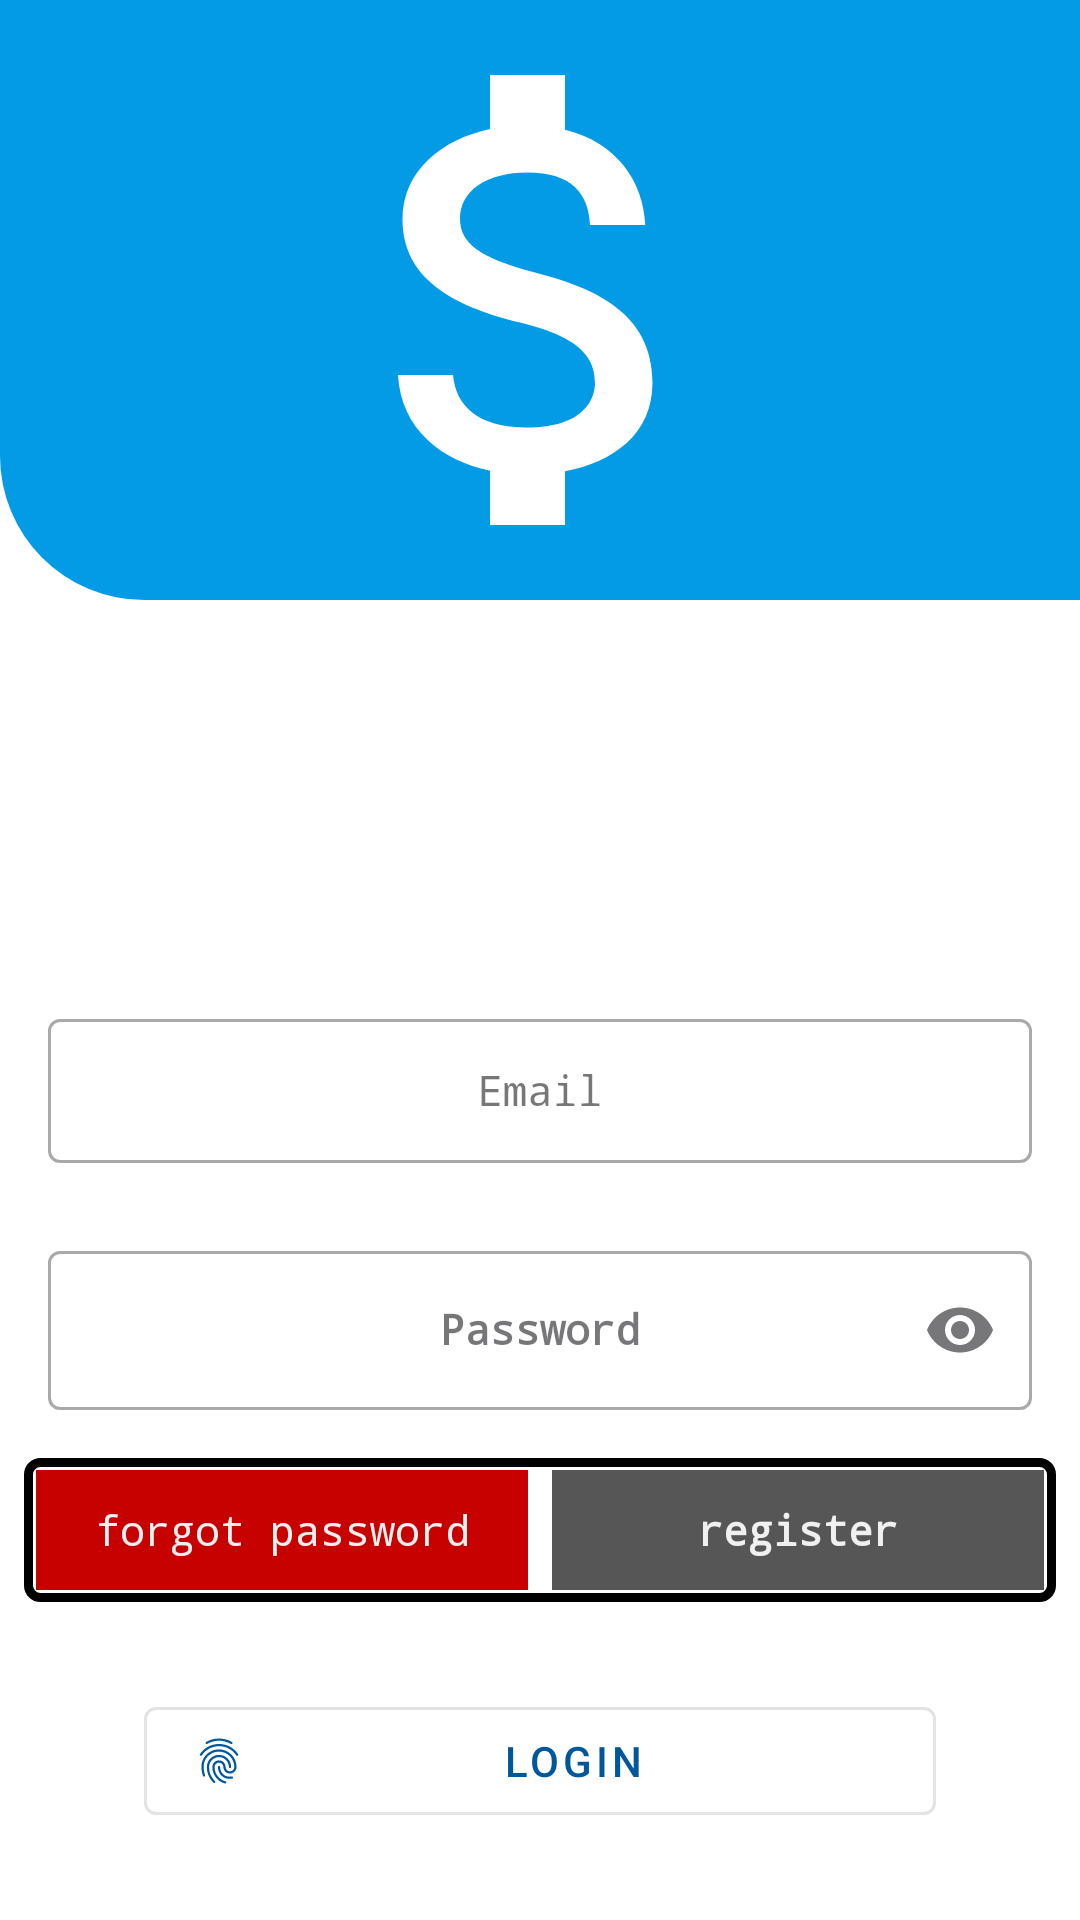

Android layout source for this screen:
<!-- AndroidManifest.xml: application theme Theme.Accounter -->
<!-- res/layout/layout_logino.xml -->
<?xml version="1.0" encoding="utf-8"?>
<layout xmlns:android="http://schemas.android.com/apk/res/android"
    xmlns:app="http://schemas.android.com/apk/res-auto"
    xmlns:tools="http://schemas.android.com/tools">

    <data>

    </data>

    <androidx.constraintlayout.widget.ConstraintLayout
        android:layout_width="match_parent"
        android:layout_gravity="center"
        android:orientation="vertical"
        android:background="@color/white"
        android:layout_height="match_parent"
        tools:ignore="Overdraw">

        <LinearLayout

            android:id="@+id/linearLayout9"
            android:layout_width="match_parent"
            android:layout_height="200dp"
            android:background="@drawable/lapo"
            android:gravity="center"
            android:orientation="vertical"
            android:weightSum="2"
            app:layout_constraintTop_toTopOf="parent">

            <ImageView
                android:background="@drawable/shapo"
                android:layout_width="match_parent"
                android:layout_height="match_parent"
                android:contentDescription="@string/app_name"
                android:src="@drawable/baseline_attach_money_24" />

        </LinearLayout>

        <TextView

            android:id="@+id/alert"
            android:layout_width="match_parent"
            android:layout_height="20pt"
            android:background="@color/white"
            android:fontFamily="monospace"
            android:textColor="@color/orange"
            app:layout_constraintEnd_toEndOf="parent"
            app:layout_constraintStart_toStartOf="parent"
            app:layout_constraintTop_toBottomOf="@+id/linearLayout9" />

        <com.google.android.material.textfield.TextInputLayout
            style="@style/Widget.MaterialComponents.TextInputLayout.OutlinedBox"
            android:layout_width="match_parent"
            android:layout_height="wrap_content"
            android:layout_margin="@dimen/d8"
            android:hint="@string/login_email_hint"
            android:orientation="horizontal"
            android:padding="@dimen/d8"
            app:endIconMode="clear_text"
            app:layout_constraintBottom_toTopOf="@+id/textInputLayout2"
            app:layout_constraintEnd_toEndOf="parent"
            app:layout_constraintStart_toStartOf="parent">

            <com.google.android.material.textfield.TextInputEditText
                android:id="@+id/userText2"
                style="@style/Widget.Material3.TextInputEditText.OutlinedBox.Dense"
                android:layout_width="match_parent"
                android:layout_height="48dp"
                android:layout_marginTop="8dp"
                android:autofillHints="emailAddress"
                android:breakStrategy="high_quality"
                android:ems="10"
                android:fontFamily="monospace"
                android:gravity="center|center_vertical"

                android:inputType="text|textEmailAddress|textAutoComplete"
                android:shadowColor="#200202"
                android:singleLine="true"
                android:textAppearance="@style/TextAppearance.AppCompat.Body2"
                android:textColor="@color/x300"
                tools:ignore="HardcodedText" />

        </com.google.android.material.textfield.TextInputLayout>

        <com.google.android.material.textfield.TextInputLayout
            android:id="@+id/textInputLayout2"
            style="@style/Widget.MaterialComponents.TextInputLayout.OutlinedBox"
            android:layout_width="match_parent"
            android:layout_height="wrap_content"
            android:layout_margin="@dimen/d8"
            android:hint="@string/login_password_hint"
            android:padding="@dimen/d8"
            app:endIconMode="password_toggle"
            app:layout_constraintBottom_toBottomOf="parent"
            app:layout_constraintEnd_toEndOf="parent"
            app:layout_constraintStart_toStartOf="parent"
            app:layout_constraintTop_toBottomOf="@+id/alert">

            <com.google.android.material.textfield.TextInputEditText
                android:id="@+id/passtText3"
                android:layout_width="match_parent"
                android:layout_height="wrap_content"
                android:fontFamily="monospace"
                android:gravity="center"
                android:inputType="text|textPassword|textAutoComplete"
                android:shadowColor="#570C0C"
                android:textAppearance="@style/TextAppearance.AppCompat.Body2"
                android:textColor="@color/x300"
                android:textSize="14sp"
                android:textStyle="bold" />

        </com.google.android.material.textfield.TextInputLayout>

        <LinearLayout
            android:id="@+id/linearLayout8"
            android:layout_width="match_parent"
            android:layout_height="wrap_content"
            android:layout_margin="@dimen/d8"
            android:background="@drawable/radiusxl"
            android:baselineAligned="false"
            android:gravity="center"
            android:orientation="horizontal"
            android:weightSum="2"
            app:layout_constraintEnd_toEndOf="parent"
            app:layout_constraintStart_toStartOf="parent"
            app:layout_constraintTop_toBottomOf="@+id/textInputLayout2">

            <com.google.android.material.textfield.TextInputLayout
                style="@style/Widget.MaterialComponents.TextInputLayout.OutlinedBox"
                android:layout_width="0dp"
                android:layout_height="wrap_content"
                android:layout_gravity="center"
                android:layout_weight="1"
                android:gravity="end">

                <com.google.android.material.textview.MaterialTextView
                    android:id="@+id/reset"
                    style="@style/Widget.MaterialComponents.TextInputLayout.OutlinedBox"
                    android:layout_width="match_parent"
                    android:layout_height="40dp"
                    android:layout_gravity="center"
                    android:layout_margin="4dp"
                    android:background="@color/red"
                    android:fontFamily="monospace"
                    android:gravity="center"
                    android:text="@string/reset"
                    android:textColor="@color/loginBkColor" />

            </com.google.android.material.textfield.TextInputLayout>

            <com.google.android.material.textfield.TextInputLayout
                style="@style/Widget.MaterialComponents.TextInputLayout.OutlinedBox"
                android:layout_width="0dp"
                android:layout_height="wrap_content"
                android:layout_gravity="center"
                android:layout_weight="1"
                android:gravity="start">

                <com.google.android.material.textview.MaterialTextView
                    android:id="@+id/register"
                    style="@style/loginButton"
                    android:layout_width="match_parent"
                    android:layout_height="40dp"
                    android:layout_gravity="center"
                    android:layout_margin="4dp"
                    android:background="@color/gre"
                    android:fontFamily="monospace"
                    android:gravity="center"
                    android:text="@string/register"
                    android:textColor="@color/loginBkColor" />
            </com.google.android.material.textfield.TextInputLayout>
        </LinearLayout>

        <com.google.android.material.button.MaterialButton
            style="@style/Widget.MaterialComponents.Button.OutlinedButton"
            app:icon="?android:attr/fingerprintAuthDrawable"
            android:id="@+id/login"
            android:layout_width="match_parent"
            android:layout_marginStart="@dimen/d48"
            android:layout_marginEnd="@dimen/d48"
            android:layout_height="wrap_content"
            android:text="@string/login"
            app:layout_constraintBottom_toBottomOf="parent"
            app:layout_constraintEnd_toEndOf="parent"
            app:layout_constraintStart_toStartOf="parent"
            app:layout_constraintTop_toBottomOf="@+id/linearLayout8" />

    </androidx.constraintlayout.widget.ConstraintLayout>
</layout>
<!-- resources referenced by this layout -->
<resources>
  <color name="gre">#C92B2929</color>
  <color name="loginBkColor">#f0f0f0</color>
  <color name="orange">#FF9800</color>
  <color name="red">#c70000</color>
  <color name="white">#FFFFFFFF</color>
  <color name="x300">#C40678</color>
  <dimen name="d48">48dp</dimen>
  <dimen name="d8">8dp</dimen>
  <!-- drawable baseline_attach_money_24 (drawable) -->
  <vector android:height="24dp"
      android:tint="#FFFFFF"
      android:viewportHeight="24"
      android:viewportWidth="24"
      android:width="24dp"
      xmlns:android="http://schemas.android.com/apk/res/android">
      <path android:fillColor="@android:color/white" android:pathData="M11.8,10.9c-2.27,-0.59 -3,-1.2 -3,-2.15 0,-1.09 1.01,-1.85 2.7,-1.85 1.78,0 2.44,0.85 2.5,2.1h2.21c-0.07,-1.72 -1.12,-3.3 -3.21,-3.81V3h-3v2.16c-1.94,0.42 -3.5,1.68 -3.5,3.61 0,2.31 1.91,3.46 4.7,4.13 2.5,0.6 3,1.48 3,2.41 0,0.69 -0.49,1.79 -2.7,1.79 -2.06,0 -2.87,-0.92 -2.98,-2.1h-2.2c0.12,2.19 1.76,3.42 3.68,3.83V21h3v-2.15c1.95,-0.37 3.5,-1.5 3.5,-3.55 0,-2.84 -2.43,-3.81 -4.7,-4.4z"/>
  </vector>
  <!-- drawable lapo (drawable) -->
  <?xml version="1.0" encoding="utf-8"?>
  <shape xmlns:android="http://schemas.android.com/apk/res/android"
      android:shape="rectangle">
      <solid android:color="@color/light_blue_600"/>
      <corners android:bottomLeftRadius="@dimen/d48" />
  
  </shape>
  <!-- drawable radiusxl (drawable) -->
  <?xml version="1.0" encoding="utf-8"?>
  <shape xmlns:android="http://schemas.android.com/apk/res/android"
      android:shape="rectangle">
      <corners
          android:radius="@dimen/d4"
          />
      <stroke
          android:width="3dp"
          android:color="@android:color/background_dark" />
      <size android:width="@dimen/d24" android:height="@dimen/d16"/>
  </shape>
  <!-- drawable shapo (drawable) -->
  <?xml version="1.0" encoding="utf-8"?>
  <bitmap xmlns:android="http://schemas.android.com/apk/res/android"
      android:gravity="center"
      android:src="@drawable/foresto"
      android:dither="true"
      android:filter="true"
      android:autoMirrored="true"
      android:antialias="true"
      android:mipMap="true"
      android:tint="@color/x500"
      android:tintMode="add"
      android:tileMode="mirror"
      android:tileModeX="repeat"
      android:tileModeY="clamp"
      android:width="200dp"
      android:height="100dp">
  
  
  
  </bitmap>
  <string name="app_name" formatted="true" translatable="true">my money management</string>
  <string name="login">login</string>
  <string name="login_email_hint">Email</string>
  <string name="login_password_hint">Password</string>
  <string name="register">register</string>
  <string name="reset">forgot password</string>
  <style name="loginButton" parent="viewParent">
          <item name="android:background">@drawable/login_button_bk</item>
          <item name="android:textColor">@color/whiteTextColor</item>
          <item name="android:textStyle">bold</item>
      </style>
  <style name="Theme.Accounter" parent="Theme.Material3.DayNight.NoActionBar">
          <item name="colorPrimary">#01579B</item>
          <item name="colorPrimaryVariant">#01579B</item>
          <item name="colorOnPrimary">#ffffff</item>
          
          <item name="colorSecondary" tools:ignore="NewApi">#01579B</item>
          <item name="colorSecondaryVariant">#01579B</item>
          <item name="colorOnSecondary">#01579B</item>
          
          <item name="android:statusBarColor">#01579B</item>
      </style>
  <color name="light_blue_600">#FF039BE5</color>
  <dimen name="d4">4dp</dimen>
  <dimen name="d24">24dp</dimen>
  <dimen name="d16">16dp</dimen>
  <color name="x500">#0C6F65</color>
  <style name="viewParent">
          <item name="android:layout_width">wrap_content</item>
          <item name="android:layout_height">wrap_content</item>
      </style>
  <color name="whiteTextColor">#fff</color>
</resources>
